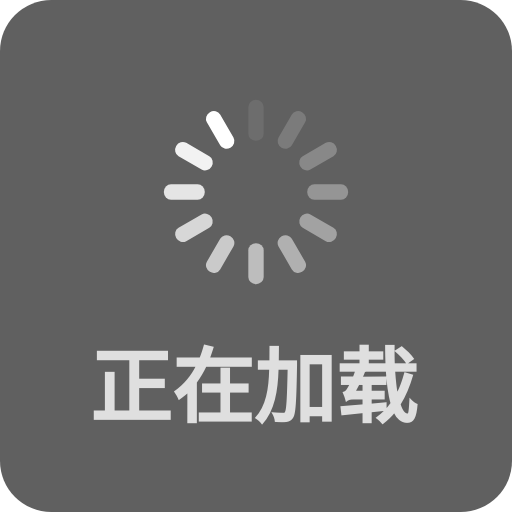
t = 0.00 s
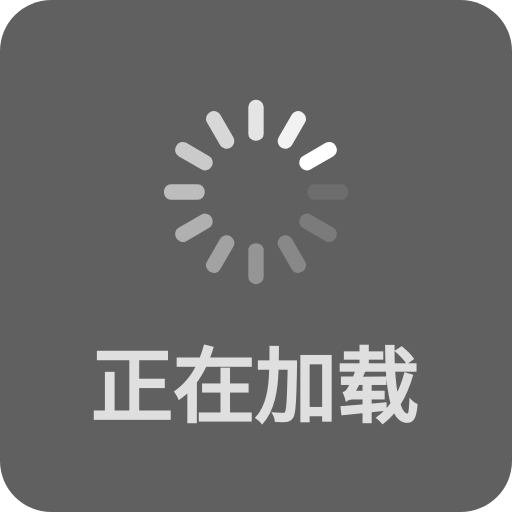
t = 0.25 s
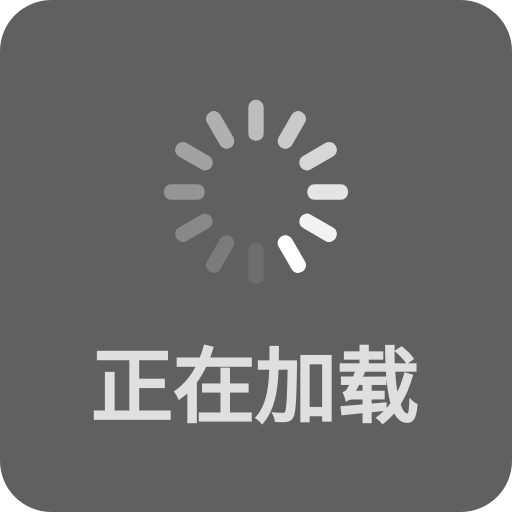
t = 0.50 s
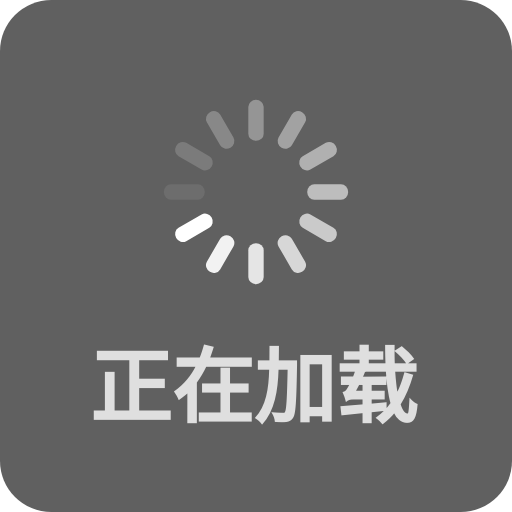
t = 0.75 s

The animated SVG that drew these frames (rendered in a browser with its animation timeline set to each time). Animation: 12 SMIL elements (animate=12); one cycle of 1.00 s, repeats indefinitely.

<svg class="lds-spinner" width="200px" height="200px" xmlns="http://www.w3.org/2000/svg"
     xmlns:xlink="http://www.w3.org/1999/xlink" viewBox="-50 -25 200 200" preserveAspectRatio="xMidYMid">
    <rect x="-50" y="-25" width="200" height="200" rx="20" ry="20"
          fill="rgb(96,96,96)"/>
    <g transform="rotate(0 50 50)">
        <rect x="47" y="14" rx="9.4" ry="2.8000000000000003" width="6" height="16" fill="#ffffff">
            <animate attributeName="opacity" values="1;0" keyTimes="0;1" dur="1s" begin="-0.9166666666666666s"
                     repeatCount="indefinite"></animate>
        </rect>
    </g>
    <g transform="rotate(30 50 50)">
        <rect x="47" y="14" rx="9.4" ry="2.8000000000000003" width="6" height="16" fill="#ffffff">
            <animate attributeName="opacity" values="1;0" keyTimes="0;1" dur="1s" begin="-0.8333333333333334s"
                     repeatCount="indefinite"></animate>
        </rect>
    </g>
    <g transform="rotate(60 50 50)">
        <rect x="47" y="14" rx="9.4" ry="2.8000000000000003" width="6" height="16" fill="#ffffff">
            <animate attributeName="opacity" values="1;0" keyTimes="0;1" dur="1s" begin="-0.75s"
                     repeatCount="indefinite"></animate>
        </rect>
    </g>
    <g transform="rotate(90 50 50)">
        <rect x="47" y="14" rx="9.4" ry="2.8000000000000003" width="6" height="16" fill="#ffffff">
            <animate attributeName="opacity" values="1;0" keyTimes="0;1" dur="1s" begin="-0.6666666666666666s"
                     repeatCount="indefinite"></animate>
        </rect>
    </g>
    <g transform="rotate(120 50 50)">
        <rect x="47" y="14" rx="9.4" ry="2.8000000000000003" width="6" height="16" fill="#ffffff">
            <animate attributeName="opacity" values="1;0" keyTimes="0;1" dur="1s" begin="-0.5833333333333334s"
                     repeatCount="indefinite"></animate>
        </rect>
    </g>
    <g transform="rotate(150 50 50)">
        <rect x="47" y="14" rx="9.4" ry="2.8000000000000003" width="6" height="16" fill="#ffffff">
            <animate attributeName="opacity" values="1;0" keyTimes="0;1" dur="1s" begin="-0.5s"
                     repeatCount="indefinite"></animate>
        </rect>
    </g>
    <g transform="rotate(180 50 50)">
        <rect x="47" y="14" rx="9.4" ry="2.8000000000000003" width="6" height="16" fill="#ffffff">
            <animate attributeName="opacity" values="1;0" keyTimes="0;1" dur="1s" begin="-0.4166666666666667s"
                     repeatCount="indefinite"></animate>
        </rect>
    </g>
    <g transform="rotate(210 50 50)">
        <rect x="47" y="14" rx="9.4" ry="2.8000000000000003" width="6" height="16" fill="#ffffff">
            <animate attributeName="opacity" values="1;0" keyTimes="0;1" dur="1s" begin="-0.3333333333333333s"
                     repeatCount="indefinite"></animate>
        </rect>
    </g>
    <g transform="rotate(240 50 50)">
        <rect x="47" y="14" rx="9.4" ry="2.8000000000000003" width="6" height="16" fill="#ffffff">
            <animate attributeName="opacity" values="1;0" keyTimes="0;1" dur="1s" begin="-0.25s"
                     repeatCount="indefinite"></animate>
        </rect>
    </g>
    <g transform="rotate(270 50 50)">
        <rect x="47" y="14" rx="9.4" ry="2.8000000000000003" width="6" height="16" fill="#ffffff">
            <animate attributeName="opacity" values="1;0" keyTimes="0;1" dur="1s" begin="-0.16666666666666666s"
                     repeatCount="indefinite"></animate>
        </rect>
    </g>
    <g transform="rotate(300 50 50)">
        <rect x="47" y="14" rx="9.4" ry="2.8000000000000003" width="6" height="16" fill="#ffffff">
            <animate attributeName="opacity" values="1;0" keyTimes="0;1" dur="1s" begin="-0.08333333333333333s"
                     repeatCount="indefinite"></animate>
        </rect>
    </g>
    <g transform="rotate(330 50 50)">
        <rect x="47" y="14" rx="9.4" ry="2.8000000000000003" width="6" height="16" fill="#ffffff">
            <animate attributeName="opacity" values="1;0" keyTimes="0;1" dur="1s" begin="0s"
                     repeatCount="indefinite"></animate>
        </rect>
    </g>
    <text x="-15" y="138" font-size="32" font-weight="700" font-family="PingFang-SC, sans-serif"
          fill="rgba(255,255,255,0.8)">
        正在加载
    </text>
</svg>
